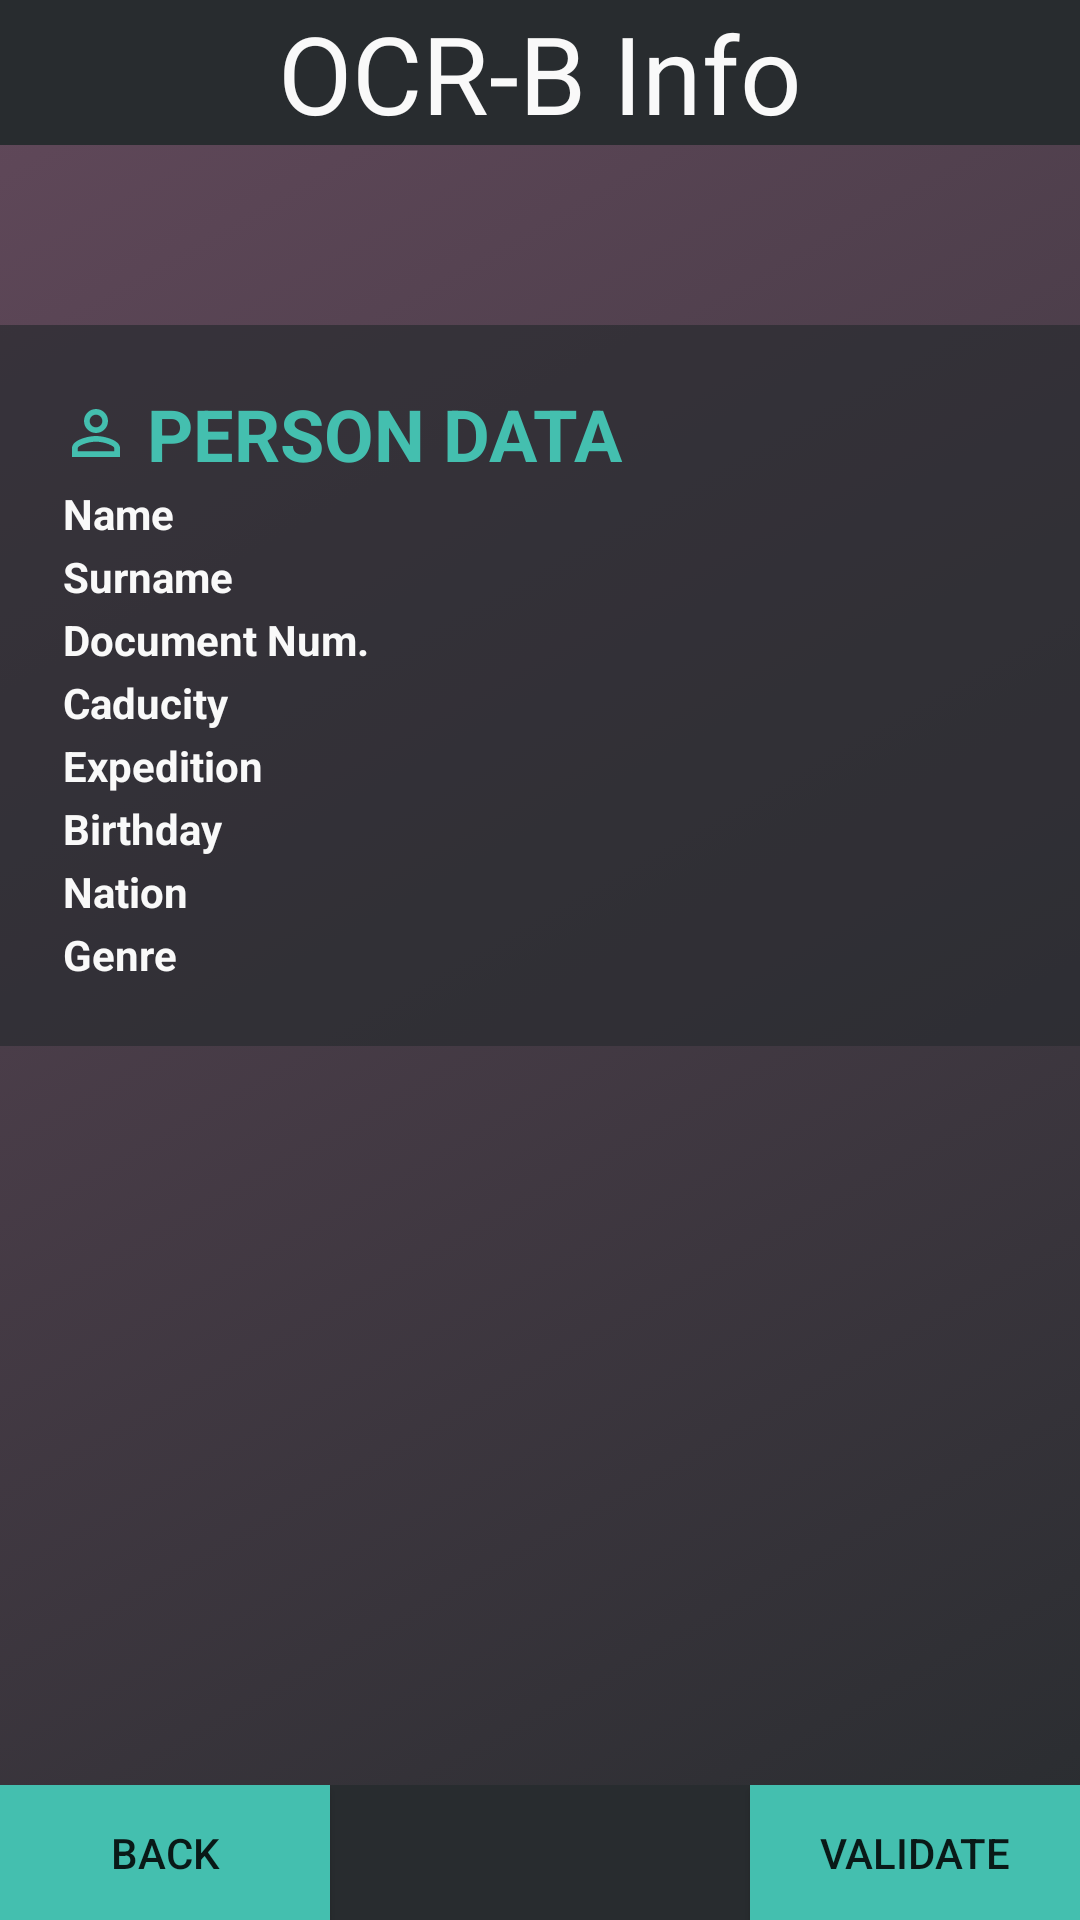

The Android layout XML behind this screen, and the referenced resources:
<!-- AndroidManifest.xml: application theme AppTheme -->
<!-- res/layout/activity_ocrb_result.xml -->
<?xml version="1.0" encoding="utf-8"?>

<LinearLayout xmlns:android="http://schemas.android.com/apk/res/android"
    xmlns:app="http://schemas.android.com/apk/res-auto"
    android:layout_width="match_parent"
	android:layout_height="match_parent"
	android:background="@drawable/background_odoo"
	android:orientation="vertical">

	<TextView
		android:layout_width="match_parent"
		android:layout_height="wrap_content"
		android:adjustViewBounds="true"
		android:background="@color/colorBackground"
		android:fontFamily="@font/open_sans_bold"
		android:scaleType="centerCrop"
		android:text="@string/title_ocrb_result"
		android:textAlignment="center"
        android:layout_marginBottom="50dp"
		android:textColor="@color/colorTextPrimary"
		android:textSize="36sp" />

	<LinearLayout
		android:layout_width="match_parent"
		android:layout_height="0dp"
		android:layout_weight="1"
		android:orientation="vertical">

		<ImageView
			android:id="@+id/imgOCR"
			android:layout_width="match_parent"
			android:layout_height="wrap_content"
			android:layout_marginStart="8dp"
			android:layout_marginEnd="8dp"
			android:layout_marginBottom="10dp"
			android:transitionName="ocr-img"
			android:contentDescription="@string/ocrb_image_section"
			app:srcCompat="@drawable/alert_dialog_icon" />

		<TableLayout
			android:id="@+id/data_table"
			android:layout_width="match_parent"
			android:layout_height="wrap_content"
			android:background="@color/colorBackgroundAlpha"
			android:padding="20dp"
			android:stretchColumns="1">

			<TableRow
				android:layout_width="match_parent"
				android:layout_height="match_parent">

				<TextView
					android:layout_width="match_parent"
					android:layout_height="match_parent"
					android:layout_span="2"
					android:drawableStart="@drawable/ic_perm_identity_black_24dp"
					android:drawablePadding="5sp"
					android:gravity="start"
					android:text="@string/info_titl_sujeto"
					android:textColor="@color/colorPrimary"
					android:textSize="24sp"
					android:textStyle="bold" />
			</TableRow>

			<TableRow
				android:layout_width="match_parent"
				android:layout_height="match_parent">

				<TextView
					android:id="@+id/CITIZEN_data_tab_01_title"
					android:layout_width="match_parent"
					android:layout_height="match_parent"
					android:layout_marginEnd="3dp"
					android:gravity="start"
					android:padding="1dp"
					android:text="@string/info_name"
					android:textColor="@color/colorTextPrimary"
					android:textStyle="bold" />

				<TextView
					android:id="@+id/CITIZEN_data_tab_01"
					android:layout_width="match_parent"
					android:layout_height="match_parent"
					android:gravity="start"
					android:padding="1dp"
					android:textColor="@color/colorTextPrimary" />
			</TableRow>

			<TableRow
				android:layout_width="match_parent"
				android:layout_height="match_parent">

				<TextView
					android:id="@+id/CITIZEN_data_tab_02_title"
					android:layout_width="match_parent"
					android:layout_height="match_parent"
					android:layout_marginEnd="3dp"
					android:gravity="start"
					android:padding="1dp"
					android:text="@string/info_surname"
					android:textColor="@color/colorTextPrimary"
					android:textStyle="bold" />

				<TextView
					android:id="@+id/CITIZEN_data_tab_02"
					android:layout_width="match_parent"
					android:layout_height="match_parent"
					android:gravity="start"
					android:padding="1dp"
					android:textColor="@color/colorTextPrimary" />
			</TableRow>

			<TableRow
				android:layout_width="match_parent"
				android:layout_height="match_parent">

				<TextView
					android:id="@+id/CITIZEN_data_tab_03_title"
					android:layout_width="match_parent"
					android:layout_height="match_parent"
					android:layout_marginEnd="3dp"
					android:gravity="start"
					android:padding="1dp"
					android:text="@string/info_numdoc"
					android:textColor="@color/colorTextPrimary"
					android:textStyle="bold" />

				<TextView
					android:id="@+id/CITIZEN_data_tab_03"
					android:layout_width="match_parent"
					android:layout_height="match_parent"
					android:gravity="start"
					android:padding="1dp"
					android:textColor="@color/colorTextPrimary" />
			</TableRow>

			<TableRow
				android:layout_width="match_parent"
				android:layout_height="match_parent">

				<TextView
					android:id="@+id/CITIZEN_data_tab_03_title_caducity"
					android:layout_width="match_parent"
					android:layout_height="match_parent"
					android:layout_marginEnd="3dp"
					android:gravity="start"
					android:padding="1dp"
					android:text="@string/info_caducity"
					android:textColor="@color/colorTextPrimary"
					android:textStyle="bold" />

				<TextView
					android:id="@+id/CITIZEN_data_tab_03_caducity"
					android:layout_width="match_parent"
					android:layout_height="match_parent"
					android:gravity="start"
					android:padding="1dp"
					android:textColor="@color/colorTextPrimary" />
			</TableRow>

			<TableRow
				android:layout_width="match_parent"
				android:layout_height="match_parent">

				<TextView
					android:id="@+id/CITIZEN_data_tab_10_title"
					android:layout_width="match_parent"
					android:layout_height="match_parent"
					android:layout_marginEnd="3dp"
					android:gravity="start"
					android:padding="1dp"
					android:text="@string/info_expedition"
					android:textColor="@color/colorTextPrimary"
					android:textStyle="bold" />

				<TextView
					android:id="@+id/CITIZEN_data_tab_10"
					android:layout_width="match_parent"
					android:layout_height="match_parent"
					android:gravity="start"
					android:padding="1dp"
					android:textColor="@color/colorTextPrimary" />
			</TableRow>

			<TableRow
				android:layout_width="match_parent"
				android:layout_height="match_parent">

				<TextView
					android:id="@+id/CITIZEN_data_tab_07_title"
					android:layout_width="match_parent"
					android:layout_height="match_parent"
					android:layout_marginEnd="3dp"
					android:gravity="start"
					android:padding="1dp"
					android:text="@string/info_birth"
					android:textColor="@color/colorTextPrimary"
					android:textStyle="bold" />

				<TextView
					android:id="@+id/CITIZEN_data_tab_07"
					android:layout_width="match_parent"
					android:layout_height="match_parent"
					android:gravity="start"
					android:padding="1dp"
					android:textColor="@color/colorTextPrimary" />
			</TableRow>

			<TableRow
				android:layout_width="match_parent"
				android:layout_height="match_parent">

				<TextView
					android:id="@+id/CITIZEN_data_tab_08_title"
					android:layout_width="match_parent"
					android:layout_height="match_parent"
					android:layout_marginEnd="3dp"
					android:gravity="start"
					android:padding="1dp"
					android:text="@string/info_nation"
					android:textColor="@color/colorTextPrimary"
					android:textStyle="bold" />

				<TextView
					android:id="@+id/CITIZEN_data_tab_08"
					android:layout_width="match_parent"
					android:layout_height="match_parent"
					android:gravity="start"
					android:padding="1dp"
					android:textColor="@color/colorTextPrimary" />
			</TableRow>

			<TableRow
				android:layout_width="match_parent"
				android:layout_height="match_parent">

				<TextView
					android:id="@+id/CITIZEN_data_tab_genre_title"
					android:layout_width="match_parent"
					android:layout_height="match_parent"
					android:layout_marginEnd="3dp"
					android:gravity="start"
					android:padding="1dp"
					android:text="@string/info_genre"
					android:textColor="@color/colorTextPrimary"
					android:textStyle="bold" />

				<TextView
					android:id="@+id/CITIZEN_data_tab_sex"
					android:layout_width="match_parent"
					android:layout_height="match_parent"
					android:gravity="start"
					android:padding="1dp"
					android:textColor="@color/colorTextPrimary" />
			</TableRow>
		</TableLayout>

	</LinearLayout>

	<FrameLayout
		android:layout_width="match_parent"
		android:layout_height="@dimen/buttons_height"
		android:background="@color/colorBackground">

		<Button
			android:id="@+id/btnBack"
			android:layout_width="@dimen/button_width"
			android:layout_height="wrap_content"
			android:layout_gravity="bottom"
			android:background="@color/colorPrimary"
			android:text="@string/back" />

		<Button
			android:id="@+id/btnValidate"
			android:layout_width="@dimen/button_width"
			android:layout_height="wrap_content"
			android:layout_gravity="bottom|end"
			android:background="@color/colorPrimary"
			android:text="@string/validate" />
	</FrameLayout>

</LinearLayout>
<!-- resources referenced by this layout -->
<resources>
  <color name="colorBackground">#282c2f</color>
  <color name="colorBackgroundAlpha">#B3282C2F</color>
  <color name="colorPrimary">#44bfaf</color>
  <color name="colorTextPrimary">#f9f9f9</color>
  <dimen name="button_width">110dp</dimen>
  <dimen name="buttons_height">45dp</dimen>
  <!-- drawable background_odoo (drawable) -->
  <?xml version="1.0" encoding="utf-8"?>
  <selector xmlns:android="http://schemas.android.com/apk/res/android">
      <item>
          <shape>
              <gradient android:angle="135" android:endColor="@color/colorBackgroundEnd" android:startColor="@color/colorBackground" android:type="linear" />
          </shape>
      </item>
  </selector>
  <!-- drawable ic_perm_identity_black_24dp (drawable) -->
  <vector android:height="24dp" android:viewportHeight="24.0"
      android:viewportWidth="24.0" android:width="24dp" xmlns:android="http://schemas.android.com/apk/res/android">
      <path android:fillColor="#44bfaf" android:pathData="M12,5.9c1.16,0 2.1,0.94 2.1,2.1s-0.94,2.1 -2.1,2.1S9.9,9.16 9.9,8s0.94,-2.1 2.1,-2.1m0,9c2.97,0 6.1,1.46 6.1,2.1v1.1L5.9,18.1L5.9,17c0,-0.64 3.13,-2.1 6.1,-2.1M12,4C9.79,4 8,5.79 8,8s1.79,4 4,4 4,-1.79 4,-4 -1.79,-4 -4,-4zM12,13c-2.67,0 -8,1.34 -8,4v3h16v-3c0,-2.66 -5.33,-4 -8,-4z"/>
  </vector>
  <string name="back">Back</string>
  <string name="info_birth">Birthday</string>
  <string name="info_caducity">Caducity</string>
  <string name="info_expedition">Expedition</string>
  <string name="info_genre">Genre</string>
  <string name="info_name">Name</string>
  <string name="info_nation">Nation</string>
  <string name="info_numdoc">Document Num.</string>
  <string name="info_surname">Surname</string>
  <string name="info_titl_sujeto">PERSON DATA</string>
  <string name="ocrb_image_section">OCR-B Image Section</string>
  <string name="title_ocrb_result">OCR-B Info</string>
  <string name="validate">Validate</string>
  <style name="AppTheme" parent="Theme.AppCompat.Light.NoActionBar">
          
          <item name="android:windowFullscreen">true</item>
          <item name="colorPrimary">@color/colorPrimary</item>
          <item name="colorPrimaryDark">@color/colorPrimaryDark</item>
          <item name="colorAccent">@color/colorAccent</item>
          <item name="colorControlNormal">@color/colorTextHint</item>
      </style>
  <color name="colorBackgroundEnd">#62495B</color>
  <color name="colorPrimaryDark">#303F9F</color>
  <color name="colorAccent">#FF4081</color>
  <color name="colorTextHint">#838383</color>
</resources>
